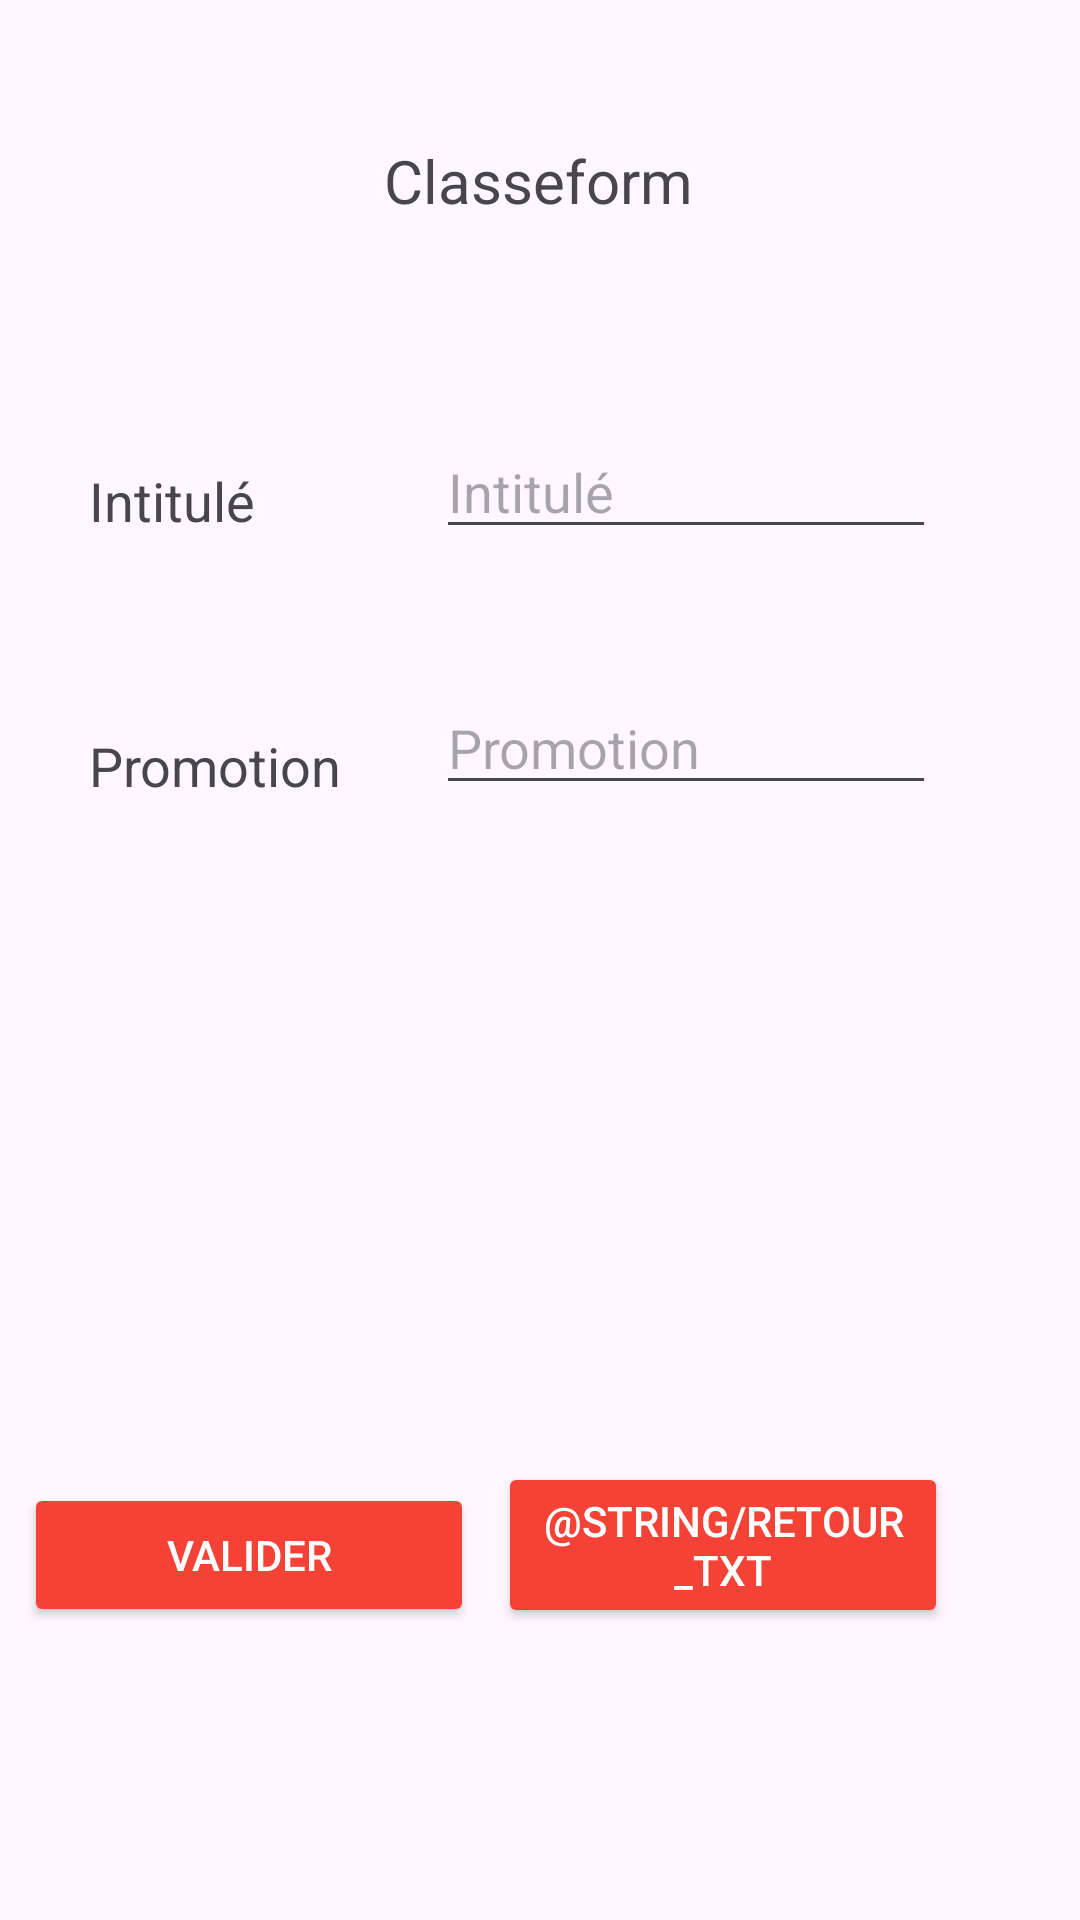

This screen was rendered from an Android layout file. Write that file and the resources it references.
<!-- AndroidManifest.xml: application theme Theme.AnnuaireCnam -->
<!-- res/layout/activity_classe_form.xml -->
<?xml version="1.0" encoding="utf-8"?>
<androidx.constraintlayout.widget.ConstraintLayout xmlns:android="http://schemas.android.com/apk/res/android"
    xmlns:app="http://schemas.android.com/apk/res-auto"
    xmlns:tools="http://schemas.android.com/tools"
    android:id="@+id/main"
    android:layout_width="match_parent"
    android:layout_height="match_parent"
    tools:context=".activities.classes.ClasseFormActivity">

    <TextView
        android:id="@+id/cf_title_tv"
        android:layout_width="wrap_content"
        android:layout_height="wrap_content"
        android:layout_marginTop="10sp"
        android:text="@string/classe_form_txt"
        android:textSize="20sp"
        app:layout_constraintBottom_toBottomOf="parent"
        app:layout_constraintEnd_toEndOf="parent"
        app:layout_constraintHorizontal_bias="0.498"
        app:layout_constraintStart_toStartOf="parent"
        app:layout_constraintTop_toTopOf="parent"
        app:layout_constraintVertical_bias="0.061" />

    <EditText
        android:id="@+id/cf_intitule_ctrl"
        android:layout_width="wrap_content"
        android:layout_height="wrap_content"
        android:layout_marginTop="68dp"
        android:autofillHints=""
        android:inputType="text"
        android:width="@dimen/edittextsize_form"
        android:hint="@string/intitule_txt"
        app:layout_constraintEnd_toEndOf="parent"
        app:layout_constraintHorizontal_bias="0.751"
        app:layout_constraintStart_toStartOf="parent"
        app:layout_constraintTop_toBottomOf="@+id/cf_title_tv" />

    <EditText
        android:id="@+id/cf_promotion_ctrl"
        android:layout_width="wrap_content"
        android:layout_height="wrap_content"
        android:layout_marginTop="@dimen/textview_margintop_form"
        android:autofillHints=""
        android:inputType="text"
        android:width="@dimen/edittextsize_form"
        android:hint="@string/promotion_txt"
        app:layout_constraintEnd_toEndOf="parent"
        app:layout_constraintHorizontal_bias="0.751"
        app:layout_constraintStart_toStartOf="parent"
        app:layout_constraintTop_toBottomOf="@+id/cf_intitule_ctrl" />

    <Button
        android:id="@+id/cf_save_btn"
        android:layout_width="wrap_content"
        android:layout_height="wrap_content"
        android:layout_marginTop="129dp"
        android:width="@dimen/buttonsize_form"
        android:backgroundTint="@color/cnam"
        android:text="@string/valider_txt"
        android:textColor="@android:color/white"
        app:layout_constraintBottom_toBottomOf="parent"
        app:layout_constraintEnd_toStartOf="@+id/cf_back_to_list_btn"
        app:layout_constraintStart_toStartOf="parent"
        app:layout_constraintTop_toBottomOf="@+id/cf_promotion_tv" />

    <Button
        android:id="@+id/cf_back_to_list_btn"
        android:layout_width="wrap_content"
        android:layout_height="wrap_content"
        android:layout_marginTop="128dp"
        android:layout_marginEnd="44dp"
        android:width="@dimen/buttonsize_form"
        android:backgroundTint="@color/cnam"
        android:text="@string/retour_txt"
        android:textColor="@android:color/white"
        app:layout_constraintBottom_toBottomOf="parent"
        app:layout_constraintEnd_toEndOf="parent"
        app:layout_constraintTop_toBottomOf="@+id/cf_promotion_ctrl"
        app:layout_constraintVertical_bias="0.483" />

    <TextView
        android:id="@+id/cf_intitule_tv"
        android:layout_width="wrap_content"
        android:layout_height="wrap_content"
        android:layout_marginLeft="@dimen/textview_margin_form"
        android:layout_marginTop="81dp"
        android:layout_marginRight="@dimen/textview_margin_form"
        android:text="@string/intitule_txt"
        android:textSize="18sp"
        app:layout_constraintEnd_toStartOf="@+id/cf_intitule_ctrl"
        app:layout_constraintHorizontal_bias="0.281"
        app:layout_constraintStart_toStartOf="parent"
        app:layout_constraintTop_toBottomOf="@+id/cf_title_tv" />

    <TextView
        android:id="@+id/cf_promotion_tv"
        android:layout_width="wrap_content"
        android:layout_height="wrap_content"
        android:layout_marginLeft="@dimen/textview_margin_form"
        android:layout_marginTop="64dp"
        android:layout_marginRight="@dimen/textview_margin_form"
        android:text="@string/promotion_txt"
        android:textSize="18sp"
        app:layout_constraintEnd_toStartOf="@+id/cf_promotion_ctrl"
        app:layout_constraintHorizontal_bias="0.477"
        app:layout_constraintStart_toStartOf="parent"
        app:layout_constraintTop_toBottomOf="@+id/cf_intitule_tv" />



</androidx.constraintlayout.widget.ConstraintLayout>
<!-- resources referenced by this layout -->
<resources>
  <color name="cnam">#FFF44336</color>
  <dimen name="buttonsize_form">150sp</dimen>
  <dimen name="edittextsize_form">500px</dimen>
  <dimen name="textview_margin_form">30px</dimen>
  <dimen name="textview_margintop_form">44sp</dimen>
  <string name="classe_form_txt">Classeform</string>
  <string name="intitule_txt">Intitulé</string>
  <string name="promotion_txt">Promotion</string>
  <string name="valider_txt">Valider</string>
  <style name="Theme.AnnuaireCnam" parent="Base.Theme.AnnuaireCnam" />
  <style name="Base.Theme.AnnuaireCnam" parent="Theme.Material3.DayNight.NoActionBar">
          
          
      </style>
</resources>
